Photos from the image-classification dataset "capstone" in the GitHub repository ctanyt/GA_Projects. Its 6 classes are: blue spot ray, hybrid grouper, queenfish, red sea bream, sea bass, shovelnose.

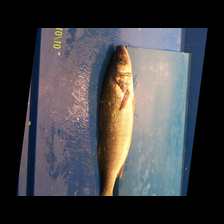
Label: sea bass

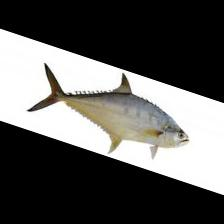
Label: queenfish

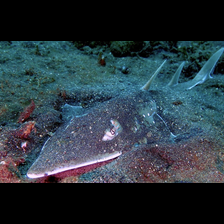
Label: shovelnose

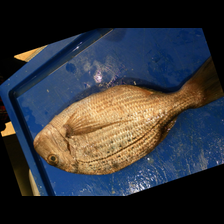
Label: red sea bream

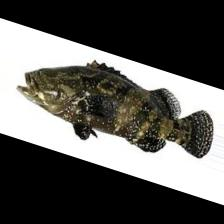
Label: hybrid grouper

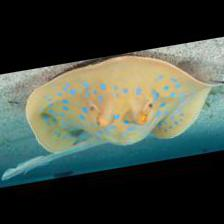
Label: blue spot ray
